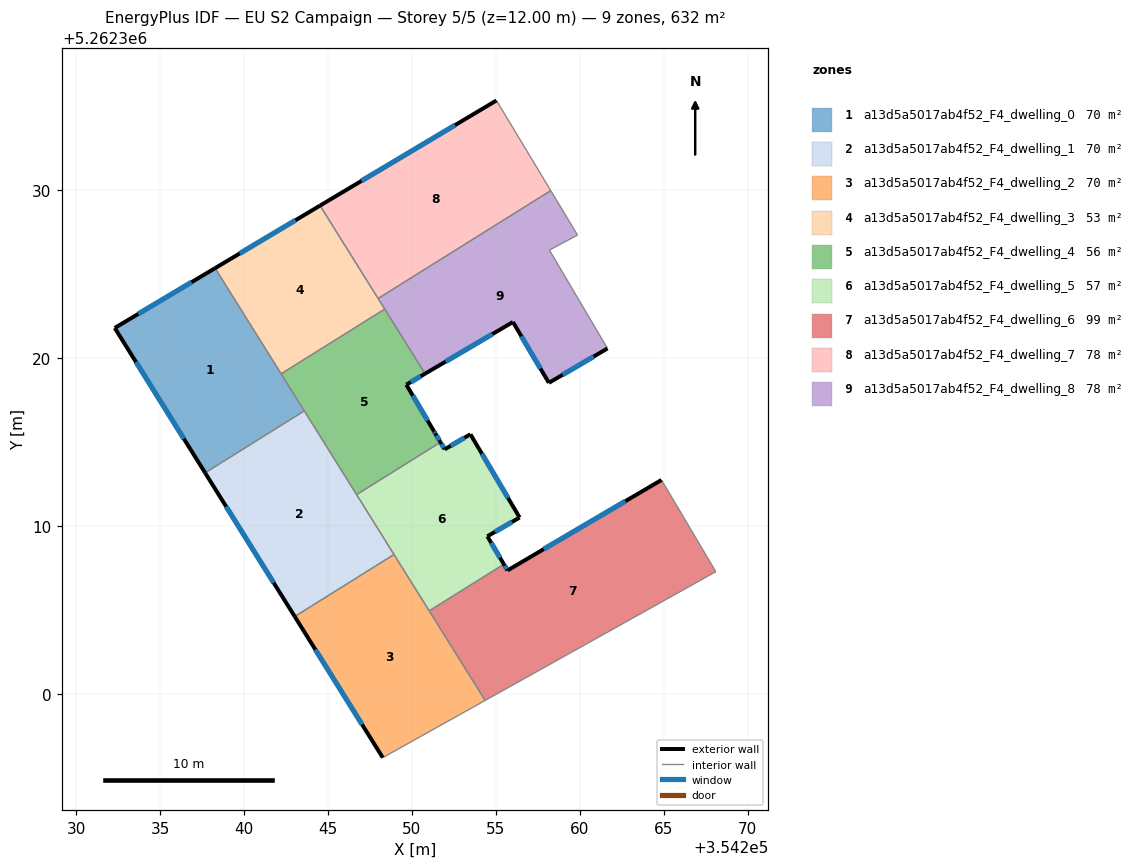
=== STOREY PLAN SPEC (per zone: floor XY polygon, exterior-wall plan segments, windows/doors) ===
zone 1: a13d5a5017ab4f52_F4_dwelling_0  (70.2 m²)
  floor: (354238.28, 5262325.36) (354243.59, 5262316.86) (354237.69, 5262313.17) (354232.30, 5262321.80)
  exterior wall: (354232.30, 5262321.80) – (354237.69, 5262313.17)  [10.2 m]
    window: (354233.57, 5262319.77) – (354236.42, 5262315.20)  [8.6 m²]
  exterior wall: (354238.28, 5262325.36) – (354232.30, 5262321.80)  [7.0 m]
    window: (354236.88, 5262324.52) – (354233.71, 5262322.64)  [5.9 m²]
  interior walls: 3
zone 2: a13d5a5017ab4f52_F4_dwelling_1  (70.2 m²)
  floor: (354243.59, 5262316.86) (354248.93, 5262308.31) (354243.02, 5262304.62) (354237.69, 5262313.17)
  exterior wall: (354237.69, 5262313.17) – (354243.02, 5262304.62)  [10.1 m]
    window: (354238.94, 5262311.16) – (354241.77, 5262306.63)  [8.5 m²]
  interior walls: 6
zone 3: a13d5a5017ab4f52_F4_dwelling_2  (70.2 m²)
  floor: (354248.93, 5262308.31) (354254.36, 5262299.62) (354248.26, 5262296.22) (354243.02, 5262304.62)
  exterior wall: (354243.02, 5262304.62) – (354248.26, 5262296.22)  [9.9 m]
    window: (354244.25, 5262302.64) – (354247.03, 5262298.19)  [8.4 m²]
  interior walls: 4
zone 4: a13d5a5017ab4f52_F4_dwelling_3  (53.4 m²)
  floor: (354244.53, 5262329.09) (354248.38, 5262322.92) (354242.21, 5262319.07) (354238.28, 5262325.36)
  exterior wall: (354244.53, 5262329.09) – (354238.28, 5262325.36)  [7.3 m]
    window: (354243.06, 5262328.21) – (354239.75, 5262326.24)  [6.1 m²]
  interior walls: 4
zone 5: a13d5a5017ab4f52_F4_dwelling_4  (56.4 m²)
  floor: (354248.38, 5262322.92) (354250.78, 5262319.08) (354249.67, 5262318.42) (354251.32, 5262315.64) (354251.39, 5262315.51) (354251.70, 5262315.00) (354246.71, 5262311.88) (354246.39, 5262312.38) (354246.31, 5262312.51) (354242.21, 5262319.07)
  exterior wall: (354249.67, 5262318.42) – (354250.78, 5262319.08)  [1.3 m]
    window: (354249.93, 5262318.58) – (354250.52, 5262318.92)  [1.1 m²]
  exterior wall: (354251.32, 5262315.64) – (354249.67, 5262318.42)  [3.2 m]
    window: (354250.93, 5262316.29) – (354250.05, 5262317.77)  [2.7 m²]
  exterior wall: (354251.39, 5262315.51) – (354251.32, 5262315.64)  [0.1 m]
    window: (354251.38, 5262315.54) – (354251.33, 5262315.61)  [0.1 m²]
  exterior wall: (354251.70, 5262315.00) – (354251.39, 5262315.51)  [0.6 m]
    window: (354251.63, 5262315.12) – (354251.47, 5262315.39)  [0.5 m²]
  interior walls: 7
zone 6: a13d5a5017ab4f52_F4_dwelling_5  (56.6 m²)
  floor: (354253.48, 5262315.47) (354256.41, 5262310.51) (354254.49, 5262309.39) (354255.47, 5262307.73) (354251.03, 5262304.95) (354246.71, 5262311.88) (354251.70, 5262315.00) (354251.95, 5262314.57)
  exterior wall: (354251.95, 5262314.57) – (354251.70, 5262315.00)  [0.5 m]
    window: (354251.89, 5262314.67) – (354251.76, 5262314.90)  [0.4 m²]
  exterior wall: (354253.48, 5262315.47) – (354251.95, 5262314.57)  [1.8 m]
    window: (354253.12, 5262315.26) – (354252.31, 5262314.78)  [1.5 m²]
  exterior wall: (354256.41, 5262310.51) – (354253.48, 5262315.47)  [5.8 m]
    window: (354255.72, 5262311.68) – (354254.17, 5262314.30)  [4.9 m²]
  exterior wall: (354254.49, 5262309.39) – (354256.41, 5262310.51)  [2.2 m]
    window: (354254.94, 5262309.66) – (354255.96, 5262310.25)  [1.9 m²]
  exterior wall: (354255.47, 5262307.73) – (354254.49, 5262309.39)  [1.9 m]
    window: (354255.24, 5262308.12) – (354254.72, 5262309.00)  [1.6 m²]
  interior walls: 4
zone 7: a13d5a5017ab4f52_F4_dwelling_6  (99.4 m²)
  floor: (354264.86, 5262312.75) (354268.09, 5262307.29) (354254.36, 5262299.62) (354251.03, 5262304.95) (354255.47, 5262307.73) (354255.69, 5262307.36)
  exterior wall: (354255.69, 5262307.36) – (354255.47, 5262307.73)  [0.4 m]
    window: (354255.64, 5262307.45) – (354255.52, 5262307.64)  [0.4 m²]
  exterior wall: (354264.86, 5262312.75) – (354255.69, 5262307.36)  [10.6 m]
    window: (354262.71, 5262311.48) – (354257.84, 5262308.63)  [9.0 m²]
  interior walls: 4
zone 8: a13d5a5017ab4f52_F4_dwelling_7  (77.9 m²)
  floor: (354255.03, 5262335.34) (354258.27, 5262329.98) (354247.99, 5262323.55) (354244.53, 5262329.09)
  exterior wall: (354255.03, 5262335.34) – (354244.53, 5262329.09)  [12.2 m]
    window: (354252.57, 5262333.88) – (354247.00, 5262330.56)  [10.3 m²]
  interior walls: 3
zone 9: a13d5a5017ab4f52_F4_dwelling_8  (77.8 m²)
  floor: (354259.86, 5262327.33) (354258.19, 5262326.44) (354261.64, 5262320.58) (354258.16, 5262318.53) (354256.02, 5262322.16) (354250.78, 5262319.08) (354247.99, 5262323.55) (354258.27, 5262329.98)
  exterior wall: (354250.78, 5262319.08) – (354256.02, 5262322.16)  [6.1 m]
    window: (354252.01, 5262319.80) – (354254.79, 5262321.43)  [5.1 m²]
  exterior wall: (354258.16, 5262318.53) – (354261.64, 5262320.58)  [4.0 m]
    window: (354258.97, 5262319.01) – (354260.82, 5262320.10)  [3.4 m²]
  exterior wall: (354256.02, 5262322.16) – (354258.16, 5262318.53)  [4.2 m]
    window: (354256.52, 5262321.30) – (354257.65, 5262319.38)  [3.6 m²]
  interior walls: 6

=== DERIVED (storey summary) ===
Building: EU S2 Campaign
Storey: 5 of 5  (floor level z = 12.00 m)
Storey gross floor area: 632.2 m²
Zones on this storey: 9
  - a13d5a5017ab4f52_F4_dwelling_0: floor 70.2 m²; exterior wall 17.1 m (51.4 m²); 2 window(s) 14.4 m²; WWR 28.1%
  - a13d5a5017ab4f52_F4_dwelling_1: floor 70.2 m²; exterior wall 10.1 m (30.3 m²); 1 window(s) 8.5 m²; WWR 28.1%
  - a13d5a5017ab4f52_F4_dwelling_2: floor 70.2 m²; exterior wall 9.9 m (29.7 m²); 1 window(s) 8.4 m²; WWR 28.1%
  - a13d5a5017ab4f52_F4_dwelling_3: floor 53.4 m²; exterior wall 7.3 m (21.8 m²); 1 window(s) 6.1 m²; WWR 28.1%
  - a13d5a5017ab4f52_F4_dwelling_4: floor 56.4 m²; exterior wall 5.3 m (15.8 m²); 4 window(s) 4.5 m²; WWR 28.1%
  - a13d5a5017ab4f52_F4_dwelling_5: floor 56.6 m²; exterior wall 12.2 m (36.5 m²); 5 window(s) 10.3 m²; WWR 28.1%
  - a13d5a5017ab4f52_F4_dwelling_6: floor 99.4 m²; exterior wall 11.1 m (33.2 m²); 2 window(s) 9.3 m²; WWR 28.1%
  - a13d5a5017ab4f52_F4_dwelling_7: floor 77.9 m²; exterior wall 12.2 m (36.7 m²); 1 window(s) 10.3 m²; WWR 28.1%
  - a13d5a5017ab4f52_F4_dwelling_8: floor 77.8 m²; exterior wall 14.3 m (43.0 m²); 3 window(s) 12.1 m²; WWR 28.1%
Zone adjacency (shared interzone walls):
  - a13d5a5017ab4f52_F4_dwelling_0 ↔ a13d5a5017ab4f52_F4_dwelling_1
  - a13d5a5017ab4f52_F4_dwelling_0 ↔ a13d5a5017ab4f52_F4_dwelling_3
  - a13d5a5017ab4f52_F4_dwelling_0 ↔ a13d5a5017ab4f52_F4_dwelling_4
  - a13d5a5017ab4f52_F4_dwelling_1 ↔ a13d5a5017ab4f52_F4_dwelling_2
  - a13d5a5017ab4f52_F4_dwelling_1 ↔ a13d5a5017ab4f52_F4_dwelling_4
  - a13d5a5017ab4f52_F4_dwelling_1 ↔ a13d5a5017ab4f52_F4_dwelling_5
  - a13d5a5017ab4f52_F4_dwelling_2 ↔ a13d5a5017ab4f52_F4_dwelling_5
  - a13d5a5017ab4f52_F4_dwelling_2 ↔ a13d5a5017ab4f52_F4_dwelling_6
  - a13d5a5017ab4f52_F4_dwelling_3 ↔ a13d5a5017ab4f52_F4_dwelling_4
  - a13d5a5017ab4f52_F4_dwelling_3 ↔ a13d5a5017ab4f52_F4_dwelling_7
  - a13d5a5017ab4f52_F4_dwelling_3 ↔ a13d5a5017ab4f52_F4_dwelling_8
  - a13d5a5017ab4f52_F4_dwelling_4 ↔ a13d5a5017ab4f52_F4_dwelling_5
  - a13d5a5017ab4f52_F4_dwelling_4 ↔ a13d5a5017ab4f52_F4_dwelling_8
  - a13d5a5017ab4f52_F4_dwelling_5 ↔ a13d5a5017ab4f52_F4_dwelling_6
  - a13d5a5017ab4f52_F4_dwelling_7 ↔ a13d5a5017ab4f52_F4_dwelling_8